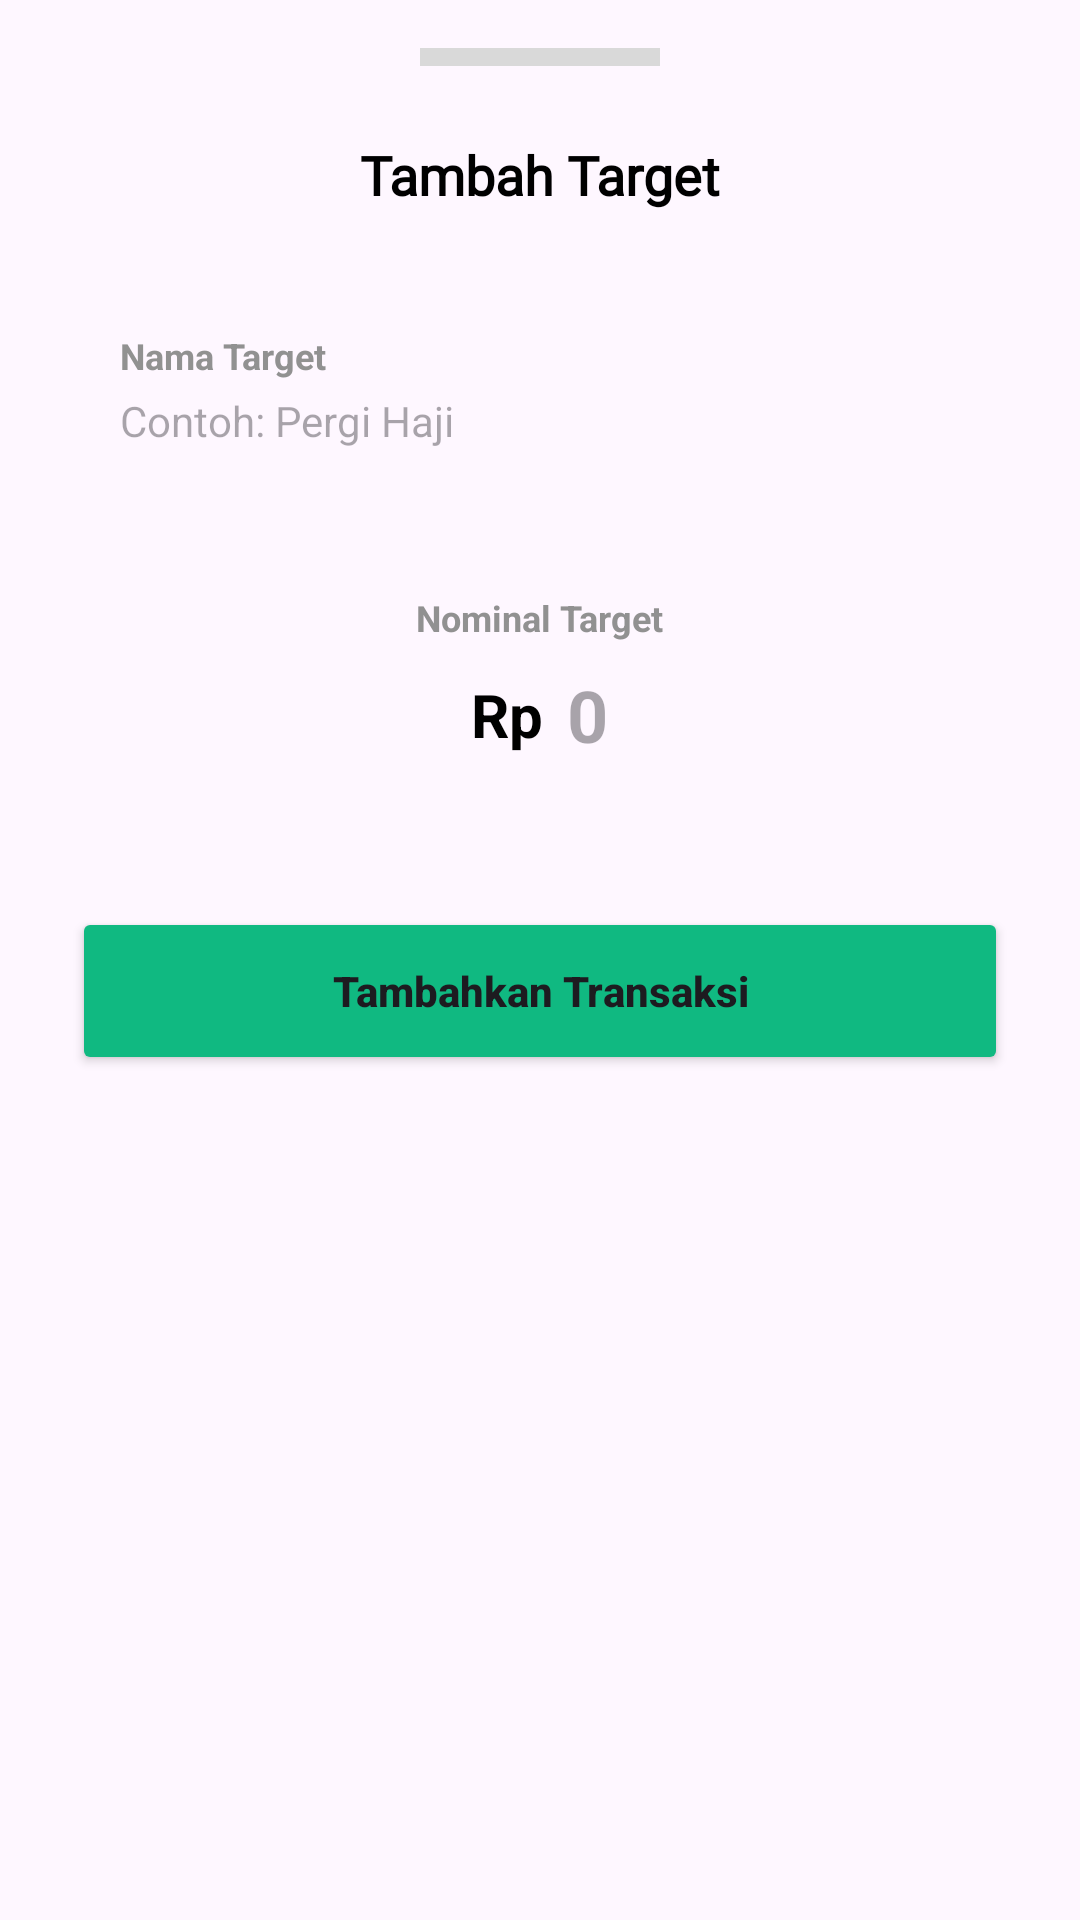

Layout XML and referenced resources for this Android screen:
<!-- AndroidManifest.xml: application theme Theme.FamsPay -->
<!-- res/layout/fragment_add_goal.xml -->
<?xml version="1.0" encoding="utf-8"?>
<androidx.core.widget.NestedScrollView xmlns:android="http://schemas.android.com/apk/res/android"
    xmlns:app="http://schemas.android.com/apk/res-auto"
    android:layout_width="match_parent"
    android:layout_height="wrap_content"
    android:background="@drawable/bg_bottom_sheet"
    android:fillViewport="true">

    <androidx.constraintlayout.widget.ConstraintLayout
        android:layout_width="match_parent"
        android:layout_height="wrap_content"
        android:paddingBottom="32dp">

        <View
            android:id="@+id/handleBar"
            android:layout_width="80dp"
            android:layout_height="6dp"
            android:layout_marginTop="16dp"
            android:background="#D9D9D9"
            android:backgroundTint="#D9D9D9"
            app:layout_constraintEnd_toEndOf="parent"
            app:layout_constraintStart_toStartOf="parent"
            app:layout_constraintTop_toTopOf="parent" />

        <TextView
            android:id="@+id/tvTitle"
            android:layout_width="wrap_content"
            android:layout_height="wrap_content"
            android:layout_marginTop="24dp"
            android:fontFamily="@font/inter"
            android:text="@string/add_goal_title"
            android:textColor="@color/black"
            android:textSize="18sp"
            android:textStyle="bold"
            app:layout_constraintEnd_toEndOf="parent"
            app:layout_constraintStart_toStartOf="parent"
            app:layout_constraintTop_toBottomOf="@id/handleBar" />

        <LinearLayout
            android:id="@+id/llGoalName"
            android:layout_width="match_parent"
            android:layout_height="wrap_content"
            android:layout_marginHorizontal="24dp"
            android:layout_marginTop="24dp"
            android:background="@drawable/bg_transaction_input"
            android:orientation="vertical"
            android:padding="16dp"
            app:layout_constraintTop_toBottomOf="@id/tvTitle">

            <TextView
                android:layout_width="wrap_content"
                android:layout_height="wrap_content"
                android:text="@string/add_goal_name_label"
                android:textColor="@color/gray"
                android:textSize="12sp"
                android:textStyle="bold" />

            <EditText
                android:id="@+id/etGoalName"
                android:layout_width="match_parent"
                android:layout_height="wrap_content"
                android:layout_marginTop="4dp"
                android:background="@null"
                android:hint="Contoh: Pergi Haji"
                android:inputType="text"
                android:textColor="@color/black"
                android:textSize="14sp" />
        </LinearLayout>

        <LinearLayout
            android:id="@+id/llAmountBox"
            android:layout_width="match_parent"
            android:layout_height="wrap_content"
            android:layout_marginHorizontal="24dp"
            android:layout_marginTop="16dp"
            android:background="@drawable/bg_transaction_input"
            android:orientation="vertical"
            android:padding="16dp"
            app:layout_constraintTop_toBottomOf="@id/llGoalName">

            <TextView
                android:layout_width="wrap_content"
                android:layout_height="wrap_content"
                android:layout_gravity="center_horizontal"
                android:text="@string/add_goal_amount_label"
                android:textColor="@color/gray"
                android:textSize="12sp"
                android:textStyle="bold" />

            <LinearLayout
                android:layout_width="match_parent"
                android:layout_height="wrap_content"
                android:layout_marginTop="8dp"
                android:gravity="center"
                android:orientation="horizontal">

                <TextView
                    android:layout_width="wrap_content"
                    android:layout_height="wrap_content"
                    android:text="Rp"
                    android:textColor="@color/black"
                    android:textSize="20sp"
                    android:textStyle="bold" />

                <EditText
                    android:id="@+id/etAmount"
                    android:layout_width="wrap_content"
                    android:layout_height="wrap_content"
                    android:layout_marginStart="8dp"
                    android:background="@null"
                    android:hint="0"
                    android:inputType="number"
                    android:textColor="@color/green"
                    android:textSize="24sp"
                    android:textStyle="bold" />
            </LinearLayout>
        </LinearLayout>

        <Button
            android:id="@+id/btnSubmit"
            android:layout_width="match_parent"
            android:layout_height="56dp"
            android:layout_marginHorizontal="24dp"
            android:layout_marginTop="32dp"
            android:backgroundTint="@color/green"
            android:text="@string/add_trans_submit"
            android:textAllCaps="false"
            android:textStyle="bold"
            app:cornerRadius="12dp"
            app:layout_constraintTop_toBottomOf="@id/llAmountBox" />

    </androidx.constraintlayout.widget.ConstraintLayout>
</androidx.core.widget.NestedScrollView>
<!-- resources referenced by this layout -->
<resources>
  <color name="black">#FF000000</color>
  <color name="gray">#919191</color>
  <color name="green">#10B981</color>
  <string name="add_goal_amount_label">Nominal Target</string>
  <string name="add_goal_name_label">Nama Target</string>
  <string name="add_goal_title">Tambah Target</string>
  <string name="add_trans_submit">Tambahkan Transaksi</string>
  <style name="Theme.FamsPay" parent="Base.Theme.FamsPay" />
  <style name="Base.Theme.FamsPay" parent="Theme.Material3.DayNight.NoActionBar">
          
          
      </style>
</resources>
